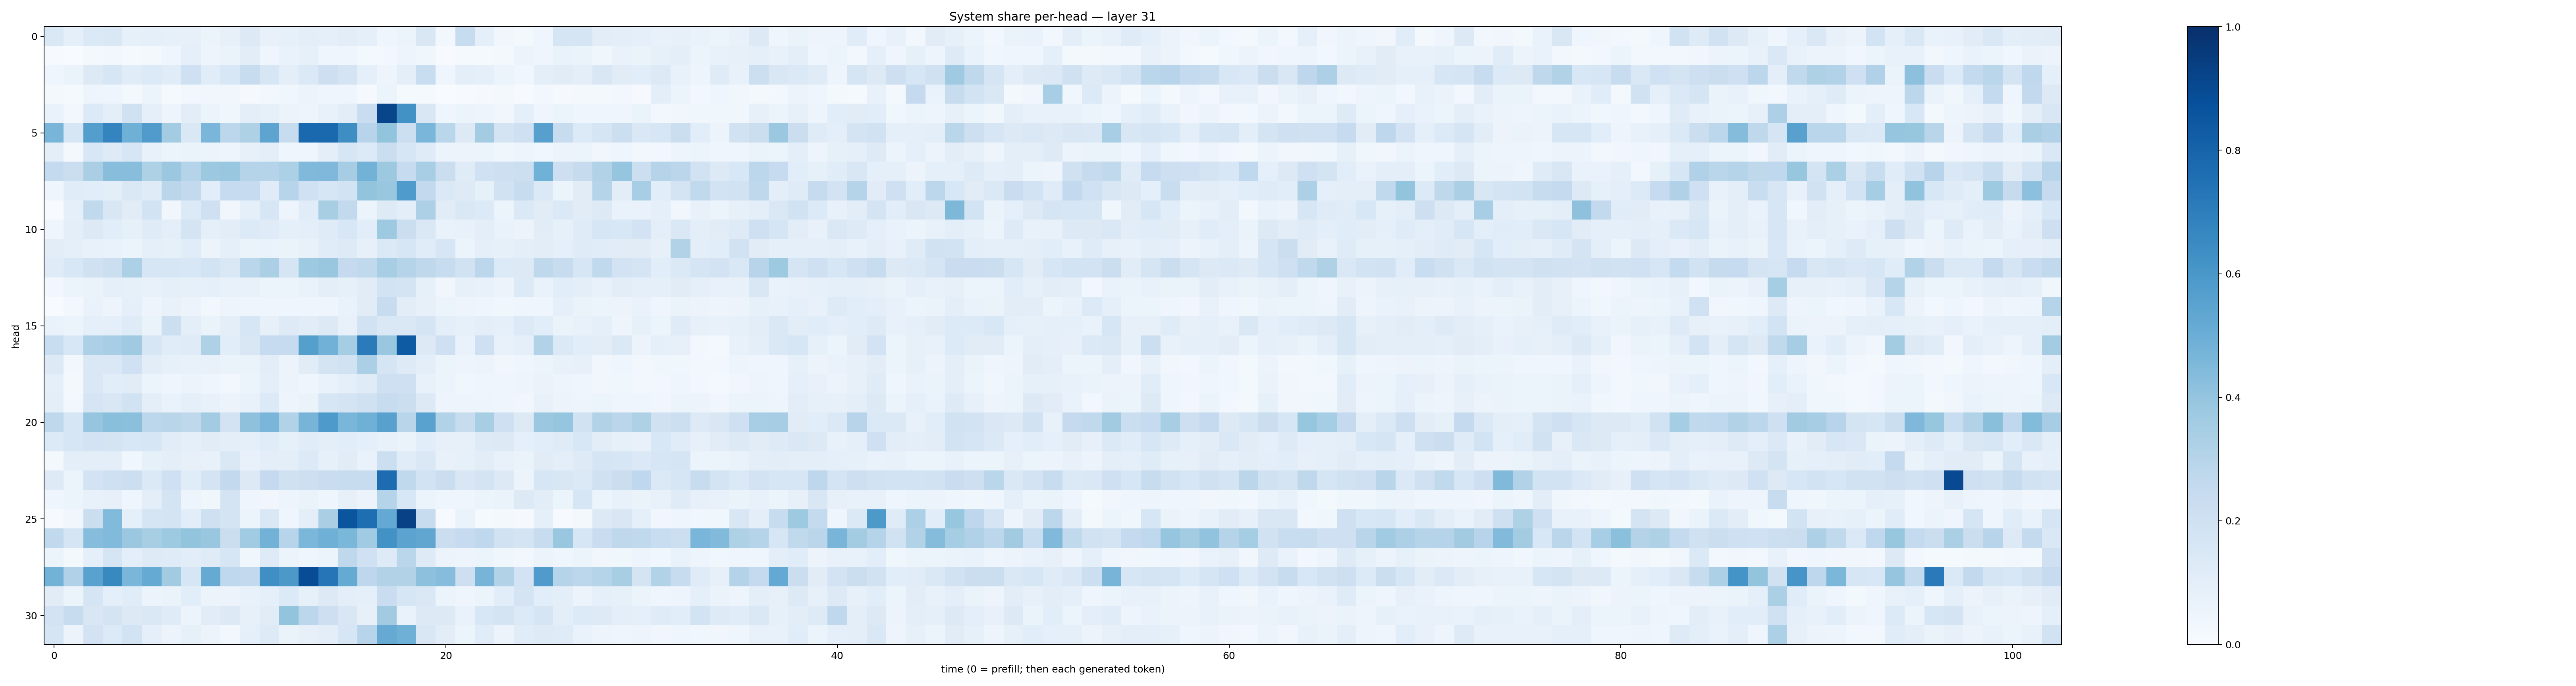

The table this chart was drawn from, first rows:
0.14257142, 0.08707897, 0.13943958, 0.1478653, 0.08367877, 0.09091802, 0.08527349, 0.08001768, 0.05981619, 0.07864948, 0.1306976, 0.078105666, 0.08296031, 0.099113986, 0.08897275, 0.10270104, 0.08734787, 0.03913415, 0.062383756, 0.15221828, 0.030216023, 0.23627062, 0.090436205, 0.033619724
0.00568, 0.003734, 0.01677, 0.02519, 0.01187, 0.02157, 0.04199, 0.08817, 0.04733, 0.06636, 0.1053, 0.04658, 0.06986, 0.08262, 0.04466, 0.04666, 0.0206, 0.0259, 0.04775, 0.03816, 0.007262, 0.0123, 0.01546, 0.01799
0.0401, 0.06516, 0.1286, 0.1635, 0.1134, 0.1351, 0.1137, 0.2095, 0.1169, 0.1539, 0.2358, 0.1609, 0.0938, 0.1389, 0.2146, 0.1767, 0.09235, 0.05075, 0.1001, 0.2306, 0.04101, 0.09434, 0.09072, 0.06116
0.01602, 0.01345, 0.04999, 0.04108, 0.01927, 0.05201, 0.01217, 0.02891, 0.03354, 0.03421, 0.008984, 0.02439, 0.0374, 0.05827, 0.04357, 0.04198, 0.009755, 0.06218, 0.01354, 0.01517, 0.001393, 0.004386, 0.008797, 0.02109
0.06882, 0.02922, 0.1366, 0.1013, 0.1971, 0.09107, 0.04839, 0.102, 0.05912, 0.03568, 0.0955, 0.08352, 0.05594, 0.04689, 0.07309, 0.1047, 0.2302, 0.9174, 0.6241, 0.1507, 0.04402, 0.05289, 0.04911, 0.03125
0.4676, 0.1568, 0.5702, 0.675, 0.4893, 0.5814, 0.3581, 0.1439, 0.4639, 0.2804, 0.3242, 0.5421, 0.2402, 0.7846, 0.7825, 0.638, 0.2935, 0.3989, 0.2179, 0.4632, 0.2872, 0.1298, 0.3562, 0.1781
0.1013, 0.01787, 0.1558, 0.124, 0.1596, 0.07315, 0.0596, 0.06342, 0.0508, 0.04839, 0.07878, 0.1007, 0.04135, 0.04325, 0.09679, 0.1588, 0.1345, 0.2238, 0.1579, 0.1178, 0.06242, 0.05489, 0.05118, 0.03662
0.2557, 0.2248, 0.3392, 0.4264, 0.4272, 0.3231, 0.3796, 0.3026, 0.3753, 0.3856, 0.2985, 0.301, 0.3286, 0.4467, 0.4499, 0.3489, 0.4789, 0.3783, 0.2476, 0.3456, 0.2197, 0.1193, 0.2026, 0.2136
0.04204, 0.1144, 0.1059, 0.09685, 0.1448, 0.1204, 0.2818, 0.2617, 0.1076, 0.2494, 0.2497, 0.1172, 0.295, 0.201, 0.1596, 0.1865, 0.4013, 0.3902, 0.5836, 0.261, 0.1382, 0.1241, 0.08556, 0.1901
0.00199, 0.08858, 0.2641, 0.1489, 0.1099, 0.1854, 0.03481, 0.1367, 0.2077, 0.03496, 0.09364, 0.1602, 0.05003, 0.1167, 0.3404, 0.2608, 0.06133, 0.1232, 0.09934, 0.3267, 0.1106, 0.1472, 0.1332, 0.06147
0.04263, 0.09617, 0.1286, 0.1057, 0.08297, 0.1203, 0.09675, 0.1774, 0.0923, 0.1039, 0.1335, 0.1174, 0.08774, 0.09927, 0.1178, 0.1553, 0.1068, 0.3745, 0.2206, 0.1443, 0.06834, 0.07246, 0.09439, 0.06971
0.1033, 0.09194, 0.07455, 0.06812, 0.06132, 0.08728, 0.08435, 0.1134, 0.05829, 0.08994, 0.06373, 0.07001, 0.064, 0.07725, 0.1157, 0.1223, 0.07967, 0.1389, 0.1582, 0.1154, 0.1617, 0.06216, 0.08709, 0.08508
0.1189, 0.1542, 0.196, 0.2156, 0.3295, 0.1591, 0.1563, 0.1556, 0.1839, 0.142, 0.2853, 0.3353, 0.1715, 0.3732, 0.3858, 0.2522, 0.2626, 0.3439, 0.2993, 0.2723, 0.2387, 0.1948, 0.2789, 0.1342
0.02509, 0.0612, 0.06551, 0.08906, 0.08537, 0.07575, 0.08949, 0.08242, 0.08695, 0.07671, 0.07424, 0.05383, 0.05985, 0.06883, 0.09589, 0.08228, 0.1124, 0.1875, 0.1773, 0.08334, 0.03279, 0.07836, 0.07089, 0.05626
0.0002552, 0.0308, 0.06981, 0.05062, 0.08854, 0.05032, 0.07059, 0.05678, 0.02797, 0.04783, 0.04292, 0.03998, 0.04149, 0.0404, 0.04216, 0.06903, 0.1101, 0.2373, 0.105, 0.07851, 0.05861, 0.04846, 0.04109, 0.03822
0.06762, 0.05331, 0.09328, 0.08619, 0.1186, 0.06306, 0.2153, 0.09875, 0.06483, 0.09784, 0.1576, 0.08078, 0.1238, 0.1126, 0.1268, 0.07527, 0.1931, 0.1443, 0.1441, 0.1666, 0.09699, 0.08377, 0.09838, 0.09062
0.2336, 0.1559, 0.3312, 0.345, 0.3685, 0.1606, 0.1153, 0.1194, 0.3207, 0.1072, 0.1522, 0.2486, 0.2478, 0.5626, 0.4821, 0.3541, 0.7097, 0.3904, 0.8341, 0.1308, 0.2097, 0.06877, 0.2082, 0.07789
0.1306, 0.02755, 0.1418, 0.1437, 0.2004, 0.1046, 0.0822, 0.07314, 0.07744, 0.06553, 0.06269, 0.105, 0.05802, 0.1113, 0.1756, 0.1889, 0.3347, 0.1648, 0.1221, 0.09505, 0.05874, 0.04845, 0.05766, 0.03207
0.08753, 0.02296, 0.1468, 0.1076, 0.11, 0.06158, 0.04043, 0.05945, 0.03955, 0.02723, 0.05445, 0.09714, 0.05843, 0.04218, 0.06903, 0.08783, 0.1185, 0.2051, 0.2106, 0.07052, 0.0539, 0.03657, 0.04658, 0.0396
0.09533, 0.02565, 0.1646, 0.152, 0.188, 0.09682, 0.06708, 0.09087, 0.0739, 0.05753, 0.07441, 0.1351, 0.05071, 0.06358, 0.1621, 0.1737, 0.1973, 0.2412, 0.2221, 0.1258, 0.04865, 0.0502, 0.04892, 0.04514
0.2698, 0.1616, 0.3972, 0.4242, 0.4212, 0.2786, 0.2918, 0.2698, 0.3558, 0.181, 0.4125, 0.4624, 0.3111, 0.4714, 0.586, 0.464, 0.4919, 0.5582, 0.2912, 0.5529, 0.315, 0.238, 0.3409, 0.2109
0.1365, 0.1629, 0.1829, 0.1721, 0.1531, 0.1622, 0.111, 0.09104, 0.1118, 0.09806, 0.09044, 0.1158, 0.08561, 0.1154, 0.09496, 0.109, 0.09164, 0.07291, 0.06282, 0.1059, 0.08194, 0.08158, 0.1231, 0.1279
0.01839, 0.1012, 0.09567, 0.1, 0.03666, 0.0833, 0.09403, 0.07888, 0.07215, 0.1453, 0.07587, 0.1003, 0.09546, 0.1365, 0.08277, 0.11, 0.06968, 0.216, 0.1139, 0.1455, 0.0779, 0.08231, 0.1041, 0.07807
0.1216, 0.0622, 0.1803, 0.2046, 0.2164, 0.1376, 0.2087, 0.114, 0.1727, 0.2613, 0.1271, 0.2513, 0.1957, 0.2128, 0.2267, 0.2371, 0.2345, 0.7673, 0.2619, 0.1838, 0.2216, 0.1501, 0.1744, 0.1327
0.04508, 0.06119, 0.07768, 0.07829, 0.04372, 0.09746, 0.1756, 0.04725, 0.03757, 0.176, 0.03938, 0.03374, 0.04851, 0.06354, 0.04283, 0.07911, 0.05551, 0.3024, 0.154, 0.05223, 0.04486, 0.0462, 0.05232, 0.06312
0.006049, 0.03248, 0.2235, 0.4439, 0.09257, 0.166, 0.1765, 0.1071, 0.2042, 0.1772, 0.06082, 0.1449, 0.041, 0.09893, 0.3378, 0.859, 0.7586, 0.5209, 0.9302, 0.2364, 0.00757, 0.06381, 0.01224, 0.01759
0.2622, 0.1697, 0.4326, 0.442, 0.3794, 0.3424, 0.3749, 0.3999, 0.3897, 0.2253, 0.366, 0.4769, 0.2945, 0.4594, 0.4887, 0.4585, 0.3645, 0.6225, 0.5457, 0.5338, 0.2218, 0.2462, 0.2662, 0.1891
0.05886, 0.02178, 0.09373, 0.1686, 0.09698, 0.1214, 0.1188, 0.104, 0.1208, 0.1627, 0.03861, 0.1221, 0.06138, 0.04572, 0.06226, 0.2713, 0.2017, 0.1244, 0.2865, 0.1212, 0.05581, 0.0475, 0.05271, 0.03683
0.4774, 0.3192, 0.5542, 0.6596, 0.4631, 0.518, 0.3601, 0.1573, 0.5171, 0.269, 0.2604, 0.6335, 0.5947, 0.8904, 0.7341, 0.5162, 0.2741, 0.3119, 0.3101, 0.4152, 0.4321, 0.2118, 0.4693, 0.3107
0.1098, 0.05318, 0.1711, 0.08661, 0.1164, 0.05573, 0.06568, 0.108, 0.05979, 0.05649, 0.07801, 0.08939, 0.1347, 0.08447, 0.1266, 0.09774, 0.08904, 0.2298, 0.1573, 0.1438, 0.06125, 0.04372, 0.05091, 0.1092
0.1826, 0.2407, 0.1499, 0.1719, 0.1286, 0.1443, 0.1198, 0.05804, 0.1109, 0.1299, 0.07835, 0.1105, 0.4005, 0.2803, 0.2131, 0.1498, 0.08087, 0.3624, 0.06896, 0.1297, 0.1259, 0.06689, 0.1527, 0.1786
0.1677, 0.05541, 0.1805, 0.1363, 0.1873, 0.09212, 0.05806, 0.08585, 0.05704, 0.02771, 0.08758, 0.122, 0.06604, 0.07937, 0.09962, 0.1631, 0.2944, 0.5141, 0.4891, 0.152, 0.1027, 0.06002, 0.1168, 0.05758
